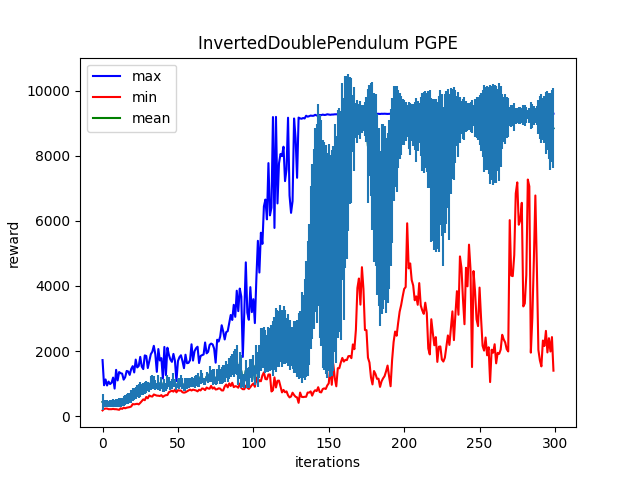

The file beside this chart, header and first rows:
Iter:0, max:1721.7232666015625, mean:435.0003356933594, min:175.3971710205078, std:241.4567108154297
Iter:1, max:948.6116333007812, mean:381.60333251953125, min:221.8419647216797, std:114.557373046875
Iter:2, max:1126.7974853515625, mean:392.0466003417969, min:231.08389282226562, std:117.68672943115234
Iter:3, max:941.0245971679688, mean:391.70709228515625, min:231.09396362304688, std:113.98277282714844
Iter:4, max:1061.111083984375, mean:374.81231689453125, min:212.52439880371094, std:104.24154663085938
Iter:5, max:983.8431396484375, mean:385.961181640625, min:212.74386596679688, std:108.49481201171875
Iter:6, max:1024.9228515625, mean:382.46466064453125, min:212.7447052001953, std:113.0099105834961
Iter:7, max:1184.3115234375, mean:393.4833984375, min:221.66612243652344, std:122.43630981445312
Iter:8, max:845.8009033203125, mean:387.76898193359375, min:212.65872192382812, std:105.69326782226562
Iter:9, max:1421.0006103515625, mean:392.93017578125, min:212.59194946289062, std:123.55392456054688
Iter:10, max:1096.853759765625, mean:397.25494384765625, min:203.2982635498047, std:125.68367004394531
Iter:11, max:1352.91455078125, mean:415.8850402832031, min:194.16329956054688, std:131.98316955566406
Iter:12, max:1318.70703125, mean:423.3621826171875, min:240.4828643798828, std:139.15660095214844
Iter:13, max:1304.8487548828125, mean:437.107177734375, min:221.9054718017578, std:133.45896911621094
Iter:14, max:1120.2314453125, mean:461.0308532714844, min:258.7540588378906, std:144.3434600830078
Iter:15, max:1195.169189453125, mean:495.3872375488281, min:240.15679931640625, std:155.3601837158203
Iter:16, max:1387.9395751953125, mean:519.1697998046875, min:258.85693359375, std:157.05511474609375
Iter:17, max:1372.2752685546875, mean:552.5236206054688, min:268.20806884765625, std:165.7447052001953
Iter:18, max:1266.4296875, mean:556.0003051757812, min:277.0001525878906, std:164.69618225097656
Iter:19, max:1447.37646484375, mean:602.4146728515625, min:295.6395263671875, std:185.2816925048828
Iter:20, max:1535.627197265625, mean:670.7312622070312, min:369.7087097167969, std:202.8935546875
Iter:21, max:1340.928955078125, mean:678.1975708007812, min:360.85369873046875, std:183.70272827148438
Iter:22, max:1736.094482421875, mean:719.8030395507812, min:369.7084045410156, std:186.17276000976562
Iter:23, max:1496.1953125, mean:770.8526000976562, min:379.1343688964844, std:198.35020446777344
Iter:24, max:1541.759765625, mean:771.4725341796875, min:360.5944519042969, std:203.09344482421875
Iter:25, max:1819.5467529296875, mean:807.967529296875, min:406.18341064453125, std:225.4225616455078
Iter:26, max:1521.576416015625, mean:814.168701171875, min:461.9878234863281, std:172.1480255126953
Iter:27, max:1444.814697265625, mean:830.4237060546875, min:513.9871826171875, std:174.76119995117188
Iter:28, max:1866.0908203125, mean:868.55712890625, min:488.5679931640625, std:175.7164764404297
Iter:29, max:1846.7783203125, mean:896.274169921875, min:588.5841674804688, std:177.82608032226562
Iter:30, max:1476.49755859375, mean:899.2028198242188, min:546.2030639648438, std:140.5221405029297
Iter:31, max:1688.8731689453125, mean:889.8428955078125, min:635.01171875, std:137.00350952148438
Iter:32, max:1900.983642578125, mean:1022.0501708984375, min:609.105224609375, std:223.8970489501953
Iter:33, max:1979.003662109375, mean:1038.48486328125, min:600.7041015625, std:214.8349151611328
Iter:34, max:2159.492431640625, mean:1032.706787109375, min:664.3834228515625, std:188.16317749023438
Iter:35, max:1896.3759765625, mean:959.989501953125, min:646.276123046875, std:149.9297637939453
Iter:36, max:1359.79736328125, mean:929.4078369140625, min:629.037353515625, std:102.59095001220703
Iter:37, max:2060.836181640625, mean:1033.3443603515625, min:626.724853515625, std:224.72555541992188
Iter:38, max:1709.5572509765625, mean:899.9069213867188, min:616.5081176757812, std:128.5634307861328
Iter:39, max:1781.13427734375, mean:1020.83203125, min:645.2260131835938, std:189.50547790527344
Iter:40, max:1156.785888671875, mean:841.3753662109375, min:590.1393432617188, std:110.99365997314453
Iter:41, max:2125.534912109375, mean:944.4990234375, min:624.9791259765625, std:189.34881591796875
Iter:42, max:1259.4417724609375, mean:891.7354736328125, min:643.6983642578125, std:116.90311431884766
Iter:43, max:2100.94091796875, mean:1047.99072265625, min:646.0213623046875, std:211.43692016601562
Iter:44, max:1882.815185546875, mean:1048.708740234375, min:734.7579956054688, std:163.859375
Iter:45, max:1738.4732666015625, mean:949.9179077148438, min:757.1617431640625, std:141.15878295898438
Iter:46, max:1667.2745361328125, mean:989.315673828125, min:783.1322021484375, std:154.62139892578125
Iter:47, max:1911.700927734375, mean:1114.021240234375, min:751.7595825195312, std:214.01536560058594
Iter:48, max:1699.039306640625, mean:1017.7390747070312, min:813.3779907226562, std:132.36007690429688
Iter:49, max:1078.7781982421875, mean:892.0921630859375, min:730.97265625, std:81.71746826171875
Iter:50, max:1690.98095703125, mean:1006.0733642578125, min:794.8231201171875, std:145.22947692871094
Iter:51, max:1812.6395263671875, mean:1001.471923828125, min:784.6468505859375, std:173.15036010742188
Iter:52, max:1869.6278076171875, mean:1086.0570068359375, min:786.120361328125, std:176.42050170898438
Iter:53, max:1689.037841796875, mean:989.9217529296875, min:732.9540405273438, std:167.77017211914062
Iter:54, max:1473.0068359375, mean:879.714111328125, min:720.7069702148438, std:120.92398071289062
Iter:55, max:1886.2144775390625, mean:968.6389770507812, min:732.7603149414062, std:202.41842651367188
Iter:56, max:1626.06201171875, mean:996.94970703125, min:759.091552734375, std:160.9964599609375
Iter:57, max:1634.789306640625, mean:1018.4146118164062, min:784.7683715820312, std:158.82400512695312
Iter:58, max:1717.1995849609375, mean:1028.916015625, min:814.9583740234375, std:143.85211181640625
Iter:59, max:2206.75, mean:1040.591552734375, min:787.0238647460938, std:153.45787048339844
Iter:60, max:1707.5421142578125, mean:1039.600830078125, min:812.948486328125, std:135.58047485351562
... 239 more rows
